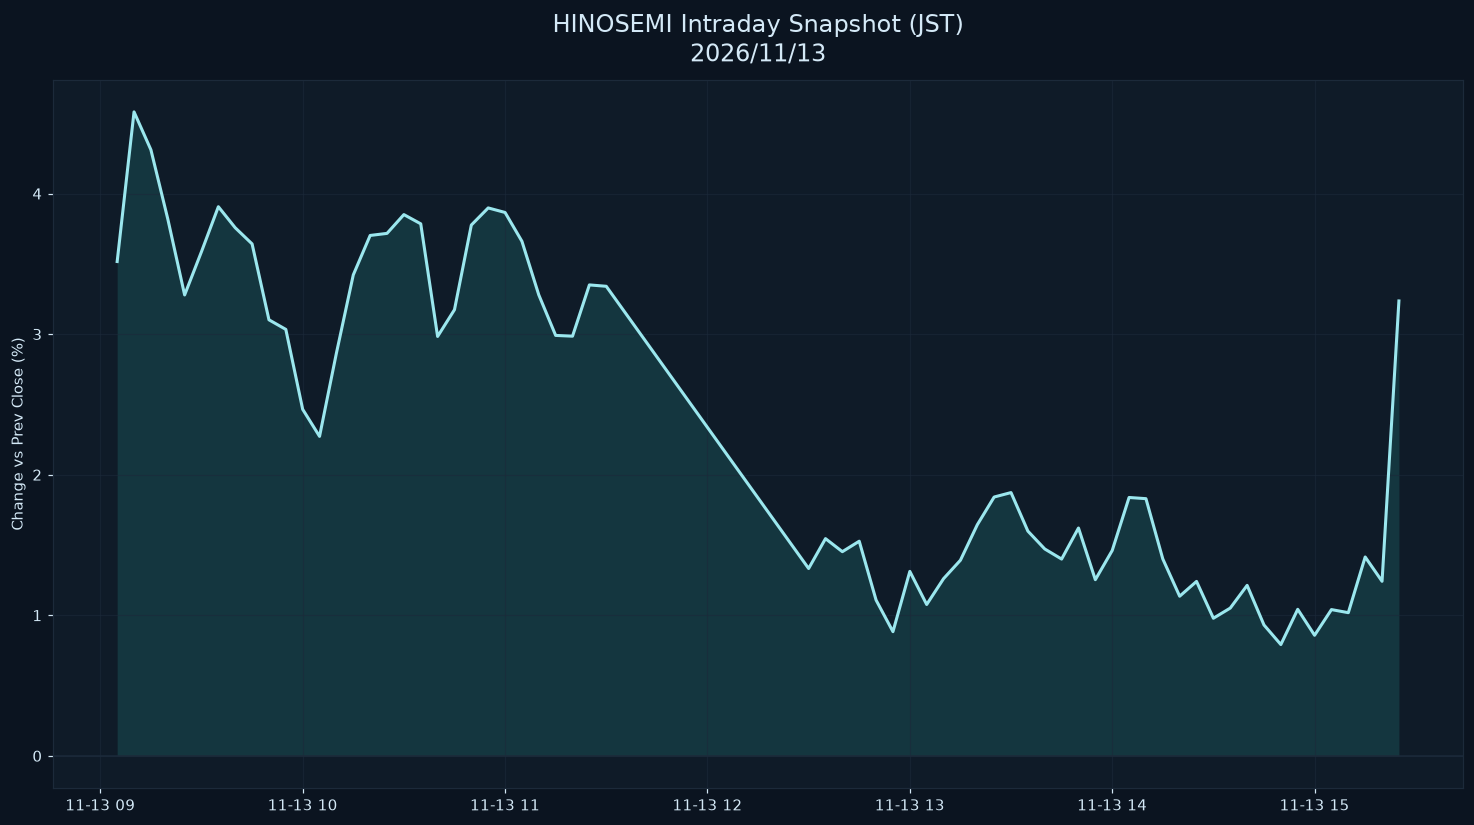

Source data for this figure (header and first rows):
datetime_jst, pct
2026-11-13 09:05:00+09:00, 3.517
2026-11-13 09:10:00+09:00, 4.581
2026-11-13 09:15:00+09:00, 4.312
2026-11-13 09:20:00+09:00, 3.82
2026-11-13 09:25:00+09:00, 3.279
2026-11-13 09:30:00+09:00, 3.587
2026-11-13 09:35:00+09:00, 3.907
2026-11-13 09:40:00+09:00, 3.757
2026-11-13 09:45:00+09:00, 3.642
2026-11-13 09:50:00+09:00, 3.102
2026-11-13 09:55:00+09:00, 3.034
2026-11-13 10:00:00+09:00, 2.465
2026-11-13 10:05:00+09:00, 2.273
2026-11-13 10:10:00+09:00, 2.865
2026-11-13 10:15:00+09:00, 3.421
2026-11-13 10:20:00+09:00, 3.702
2026-11-13 10:25:00+09:00, 3.717
2026-11-13 10:30:00+09:00, 3.851
2026-11-13 10:35:00+09:00, 3.785
2026-11-13 10:40:00+09:00, 2.984
2026-11-13 10:45:00+09:00, 3.174
2026-11-13 10:50:00+09:00, 3.776
2026-11-13 10:55:00+09:00, 3.898
2026-11-13 11:00:00+09:00, 3.866
2026-11-13 11:05:00+09:00, 3.661
2026-11-13 11:10:00+09:00, 3.279
2026-11-13 11:15:00+09:00, 2.991
2026-11-13 11:20:00+09:00, 2.986
2026-11-13 11:25:00+09:00, 3.35
2026-11-13 11:30:00+09:00, 3.341
2026-11-13 12:30:00+09:00, 1.333
2026-11-13 12:35:00+09:00, 1.545
2026-11-13 12:40:00+09:00, 1.452
2026-11-13 12:45:00+09:00, 1.527
2026-11-13 12:50:00+09:00, 1.108
2026-11-13 12:55:00+09:00, 0.8834
2026-11-13 13:00:00+09:00, 1.312
2026-11-13 13:05:00+09:00, 1.077
2026-11-13 13:10:00+09:00, 1.26
2026-11-13 13:15:00+09:00, 1.392
2026-11-13 13:20:00+09:00, 1.644
2026-11-13 13:25:00+09:00, 1.841
2026-11-13 13:30:00+09:00, 1.873
2026-11-13 13:35:00+09:00, 1.599
2026-11-13 13:40:00+09:00, 1.472
2026-11-13 13:45:00+09:00, 1.4
2026-11-13 13:50:00+09:00, 1.621
2026-11-13 13:55:00+09:00, 1.253
2026-11-13 14:00:00+09:00, 1.461
2026-11-13 14:05:00+09:00, 1.838
2026-11-13 14:10:00+09:00, 1.83
2026-11-13 14:15:00+09:00, 1.401
2026-11-13 14:20:00+09:00, 1.136
2026-11-13 14:25:00+09:00, 1.241
2026-11-13 14:30:00+09:00, 0.9788
2026-11-13 14:35:00+09:00, 1.051
2026-11-13 14:40:00+09:00, 1.213
2026-11-13 14:45:00+09:00, 0.9309
2026-11-13 14:50:00+09:00, 0.7916
2026-11-13 14:55:00+09:00, 1.042
... 6 more rows
